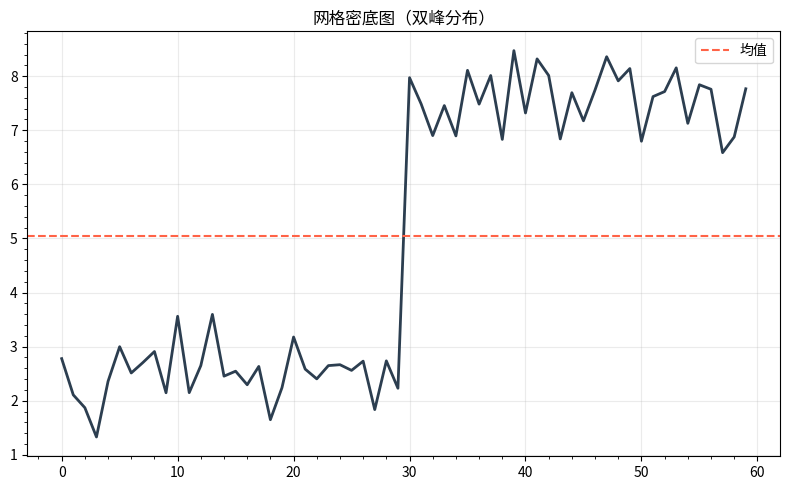

Python code for this plot:
"""网格密底图（双峰分布）
数据可视化示例（matplotlib）。密网格 + 参考线风格化折线。
运行后在当前目录生成 'viz_style-grid_d8'_preview.png。
"""
import matplotlib
matplotlib.use("Agg")
import matplotlib.pyplot as plt
import numpy as np

rng = np.random.default_rng(14)
fig, ax = plt.subplots(figsize=(8, 5))
data = np.array(np.concatenate([rng.normal(2.5, 0.4, 30), rng.normal(7.5, 0.6, 30)]))
ax.plot(data, color='#2c3e50', linewidth=2)
ax.axhline(data.mean(), ls='--', color='tomato', label='均值')
ax.legend(); ax.minorticks_on(); ax.grid(alpha=0.25)
ax.set_title("网格密底图（双峰分布）")
plt.tight_layout()
plt.savefig("'viz_style-grid_d8'_preview.png", dpi=110)
print("已生成 'viz_style-grid_d8'_preview.png")
